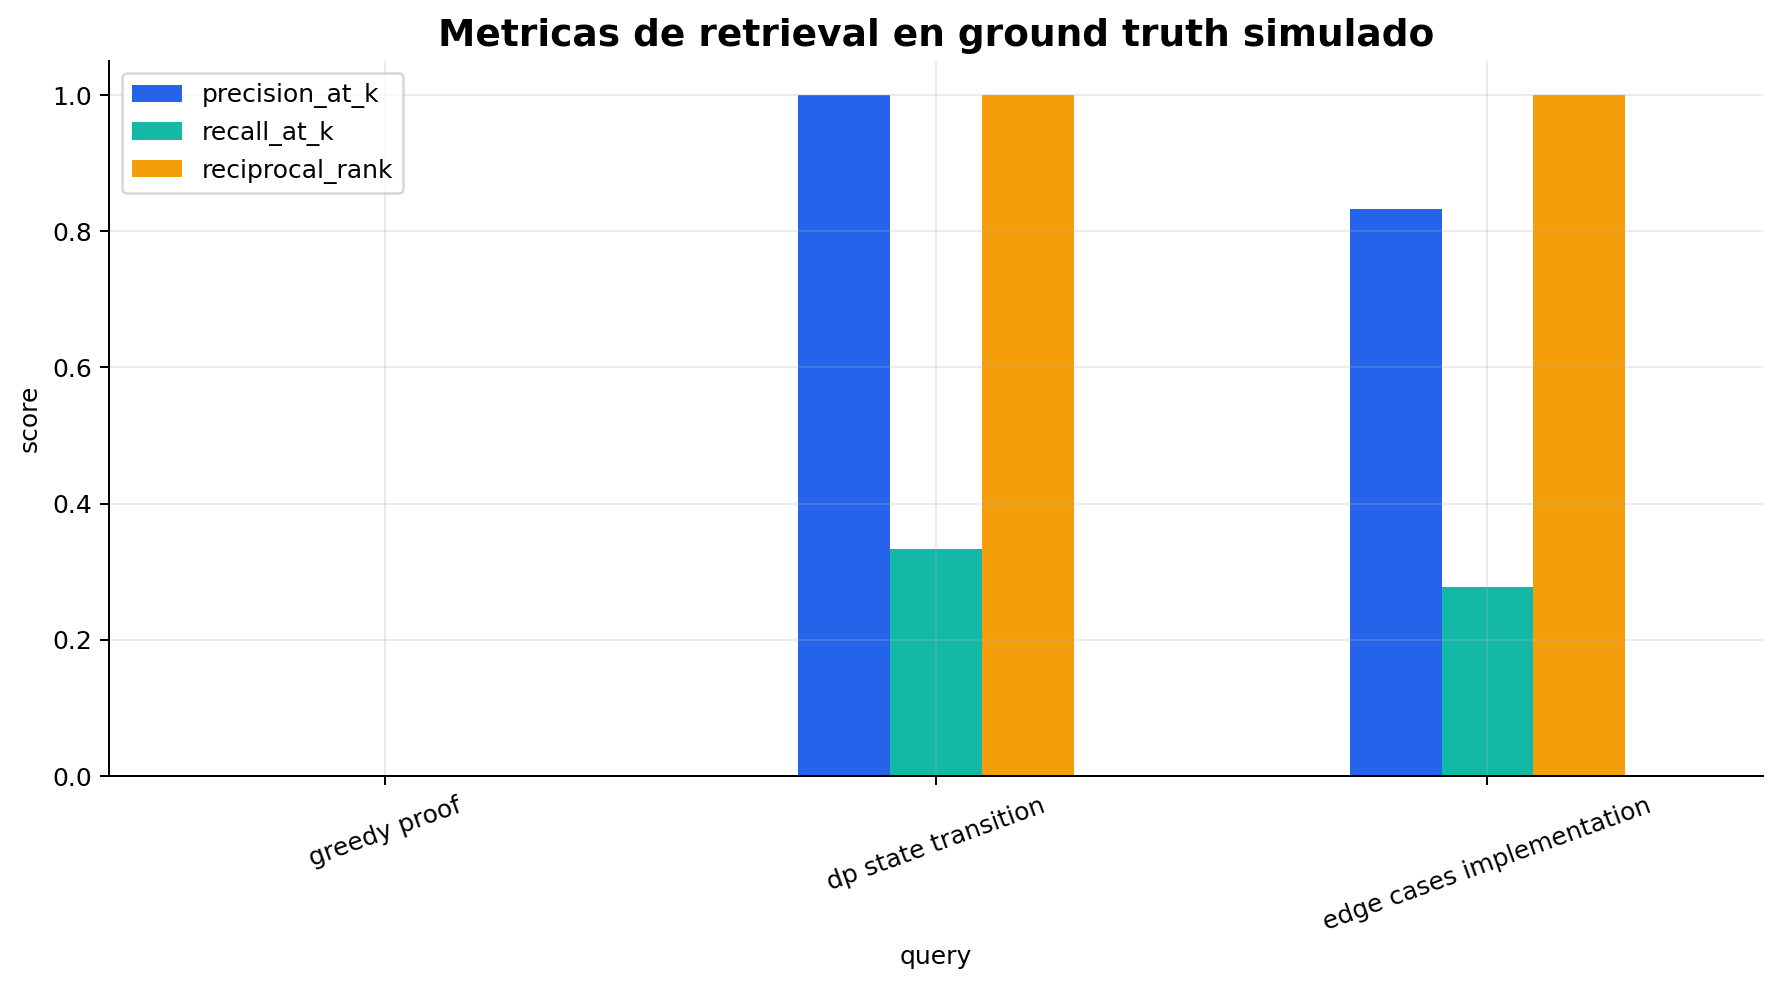

Source data for this figure (header and first rows):
query, precision_at_k, recall_at_k, reciprocal_rank, average_similarity_score, diversity_by_tags, coverage_by_node_type
greedy proof, 0.0, 0.0, 0.0, 0.371, 0.417, 0.167
dp state transition, 1.0, 0.333, 1.0, 0.346, 0.364, 0.333
edge cases implementation, 0.833, 0.278, 1.0, 0.314, 0.4, 0.333
